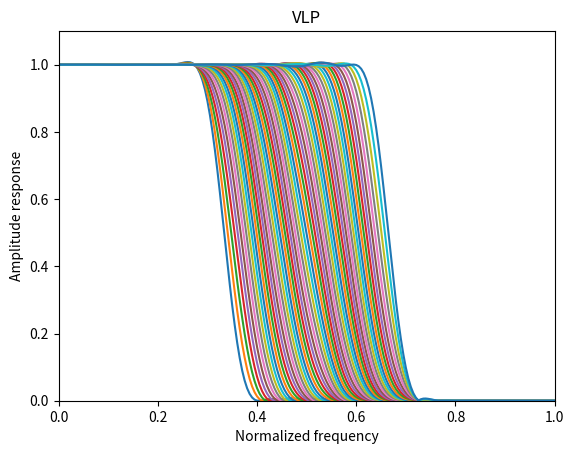

Generate this figure with matplotlib:
# Design of Variable lowpass FIR filter

import math
import numpy as np
from scipy import signal as sig
from matplotlib import pyplot as plt


def main():
    VLP(50, 7, 0.2 * math.pi, 0.6 * math.pi, 0.2 * math.pi)


def VLP(N, M, wp1, wp2, wt):
    # Independent parameters
    Nw = 200
    Np = 60
    
    # Dependent parameters
    NH = N // 2
    nm = (NH + 1) * (M + 1)
    deltaW = math.pi / Nw
    deltaP = 1 / Np
    NV = np.arange(0, NH + 1); NV = NV[:, np.newaxis]


    ##--------------------##
    # Passband and Stopband
    r = np.zeros((nm, 1))
    Qp = np.zeros((nm, nm))
    Qs = np.zeros((nm, nm))
    Nsp = 0
    Nss = 0
    for ip in range(0, Np + 1):
        p = -0.5 + ip * deltaP
        for iw in range(0, Nw + 1):
            w = iw * deltaW
            wp = (p + 0.5) * (wp2 - wp1) + wp1
            cwp = np.zeros((nm, 1))
            for im in range(0, M + 1):
                cwp[im * (NH + 1): (im + 1) * (NH + 1), 0] = (p**im) * np.cos(w * NV[:, 0])

            if w <= wp:
                Nsp += 1 
                r = r - 2 * cwp
                Qp = Qp + cwp @ np.transpose(cwp)
            elif w >= (wp + wt):
                Nss += 1
                Qs = Qs + cwp @ np.transpose(cwp)            

    r = (0.5 * (wp1 + wp2) * r) / Nsp 
    Qp = (0.5 * (wp1 + wp2) * Qp) / Nsp
    Qs = (0.5 * ((math.pi - wp1 - wt) + (math.pi - wp2 - wt)) * Qs) / Nss 
    a = -0.5 * np.linalg.inv(Qp + Qs) @ r

    # Reshape and get a2 then h2
    a2 = np.reshape(a, (M + 1, NH + 1)); a2 = np.transpose(a2)
    h2 = np.zeros((N + 1, M + 1))
    h2[NH, :] = a2[0, :]
    h2[0: NH, :] = 0.5 * np.flipud(a2[1: NH + 1, :])
    h2[NH + 1: N + 1, :] = 0.5 * a2[1: NH + 1, :]


    ##--------------------##
    # Plot Amplitude response 
    MR = np.zeros((Nw + 1, Np + 1, 1))
    for ip in range (0, Np + 1):
        p = -0.5 + ip * deltaP
        h = h2[:, 0]
        for im in range (1, M + 1): 
            h = h + h2[:, im] * (p**im)
        rr = np.linspace(0, math.pi, num=Nw+1); rr = rr[:, np.newaxis]
        MRR = np.absolute(sig.freqz(h, 1, rr))
        MR[:, ip] = MRR[1]

    # Amplitude response
    for i in range (0, Np + 1): 
        plt.plot(rr / math.pi, MR[:, i])
    plt.axis([0, 1, 0, 1.1])
    plt.xlabel('Normalized frequency')
    plt.ylabel('Amplitude response')
    plt.title('VLP')

    plt.show()







if __name__ == "__main__":
    main()